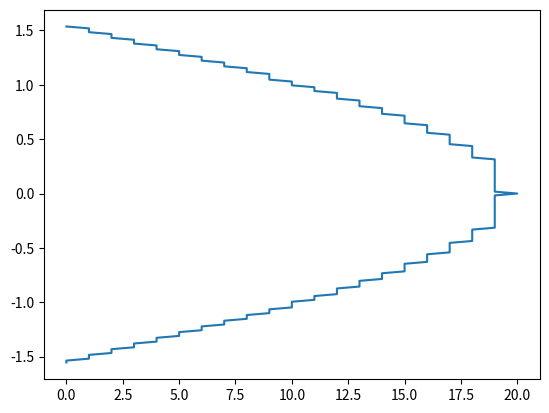
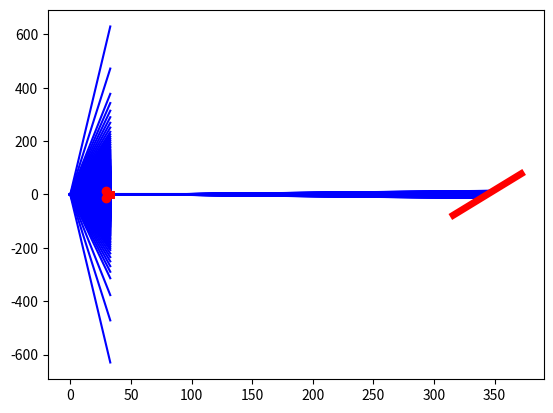
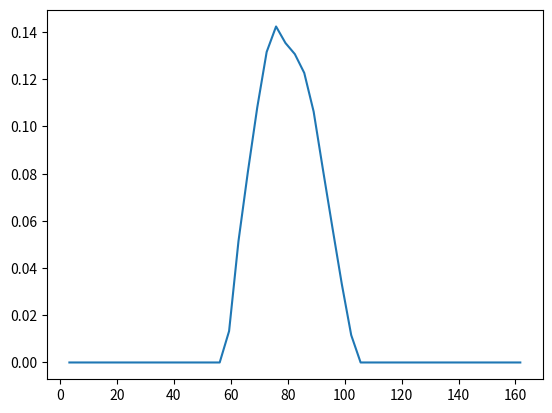

Here is the Python script that generated these plots, in order:
import numpy as np
import matplotlib.pyplot as plt
from matplotlib import patches
import json
import math
from scipy import optimize
from abc import ABC, abstractmethod
# TODO: add typing, error handling


class Path:
    """ Collection of Rays"""
    def __init__(self, x, y, theta):
        self.rays = [[x, y, theta]]
        self.curr_ray = 0
        self.blocked = False
        self.image = False  # Set to true if the path makes it to the image plane

    def propagate_to(self, element):
        if not self.blocked:
            # Move to next element; calculate new ray (x,y)
            x, y = element.get_intersect(self.rays[self.curr_ray])
            # Update direction of new ray add the new ray to path
            self.rays.append([x, y, element.update_direction(x, y, self.rays[self.curr_ray][2])])
            element.update_blocking(x, y, self)
            self.curr_ray += 1

    def plot(self):
        # Convert to numpy array
        self.rays = np.array(self.rays)
        # Slice and plot
        ax_sim.plot(self.rays[:, 0], self.rays[:, 1], color='blue', zorder=0)


class Source(ABC):
    @abstractmethod
    def __init__(self):
        pass

    @abstractmethod
    def get_paths(self):
        """returns all the paths created by a source"""


class PointSourceFromFile(Source):
    """A set of rays originating from a single point. Intensity from JSON"""
    def __init__(self, x, y, file_path):
        super().__init__()
        self.file_path = file_path
        self.paths = []

        with open(self.file_path) as f:
            angularIntensity = json.load(f)

        def get_intensity(theta, angularIntensity):
            min_angle = angularIntensity[0][0]
            max_angle = -min_angle
            increment = max_angle / ((len(angularIntensity) - 1) / 2)
            return angularIntensity[int(theta / increment + min_angle / increment)][1]

        """
        # Plot Intensity vs. theta
        intensity_numpy = np.array(angularIntensity)
        ax_intensity.plot(intensity_numpy[:, 0], intensity_numpy[:, 1])
        """

        # Define initial ray-thetas in density derived from angular intensity
        theta_bins = range(-15, 15, 1)
        initial_thetas = []
        for theta in theta_bins:
            rayDensity = get_intensity(theta + .5, angularIntensity)
            num_rays = int(rayDensity * 30)
            if num_rays > 0:
                spacing = 1.0 / num_rays
                for ray in range(num_rays):
                    initial_thetas.append(math.radians(theta + ray * spacing))

        # Create ray objects
        for theta in initial_thetas:
            self.paths.append(Path(x, y, theta))

    def get_paths(self):
        return self.paths


class LambertianPointSource(Source):
    """A set of rays originating from a single point with Lambertian intensity"""
    def __init__(self, x, y, normal_theta, min_theta, max_theta, resolution):
        super().__init__()
        self.paths = []

        # Define initial ray-thetas in density derived from angular intensity of lambertian emmiter
        theta_bins = np.arange(min_theta, max_theta, step=resolution)
        theta_ray_density = np.ndarray(len(theta_bins))
        initial_thetas = []
        for i, theta in enumerate(theta_bins):
            rayDensity = math.cos(theta + normal_theta)
            num_rays = int(rayDensity * 20)  # second number is intensity resolution
            if num_rays > 0:
                spacing = resolution / num_rays
                for ray in range(num_rays):
                    initial_thetas.append(theta + ray * spacing)
            theta_ray_density[i] = num_rays


        # Plot Intensity vs. theta
        ax_intensity.plot(theta_ray_density, theta_bins)


        # Create ray objects
        for theta in initial_thetas:
            self.paths.append(Path(x, y, theta))

    def get_paths(self):
        return self.paths


class CompoundSource(Source):
    def __init__(self, sources):
        self.paths = list()
        self.sources = list()
        self.sources.extend(sources)
        for source in self.sources:
            self.paths.extend(source.get_paths())

    def append(self, source):
        """Add one source element to Sources"""
        self.paths.append(source.get_paths())

    def get_paths(self):
        return self.paths


class Element(ABC):
    @abstractmethod
    def __init__(self):
        pass

    @abstractmethod
    def get_intersect(self, ray):
        """returns the point that the ray intersects the element"""

    @abstractmethod
    def update_blocking(self, x, y, path):
        """set 'blocked' status of path"""

    @abstractmethod
    def update_direction(self, x, y, initial_theta):
        """returns the updated theta when a ray crosses an element"""


class Aperture(Element):
    def __init__(self, x, min_y, max_y):
        super().__init__()
        self.center = x
        self.min_y = min_y
        self.max_y = max_y

        ax_sim.plot([x, x], [min_y, max_y], linewidth=5, color='red')  # plots aperture as line

    def get_intersect(self, ray):
        x = self.center
        y = (self.center-ray[0])*math.tan(ray[2]) + ray[1]
        return x, y

    def update_blocking(self, x, y, path):
        if y <= self.min_y or y >= self.max_y:
            path.blocked = True

    def update_direction(self, x, y, initial_theta):
        new_theta = initial_theta
        return new_theta


class LensTransition(Element):
    """Spherical or flat lens surface"""
    def __init__(self, x_intersect, diameter, radius_of_curvature, index_ratio):
        """x is defined as the point where the transition surface intersects the x axis
        radius_of_curvature > 0 for convex (center of curvature after the interface)
        index_ratio is n1/n2
        This element assumes all non-blocked rays pass through it with a non-zero normal angle"""
        super().__init__()
        self.x_intersect = x_intersect
        self.r = radius_of_curvature
        self.n = index_ratio
        self.diameter = diameter
        self.block_current_path = False

        self.is_flat = False
        if self.r == 0:
            self.is_flat = True
            # Plot a line to represent flat lens transition
            ax_sim.plot([x_intersect, x_intersect], [-diameter/2, diameter/2], linewidth=5, color='red', zorder=2)  # plots diameter as line
            ax_sim.plot([x_intersect, x_intersect], [-diameter/2, diameter/2], 'ro', zorder=2)  # plot opening points for clarity
        else:
            # Plot an arc to represent curved lens transition
            start_angle = math.degrees(math.asin(diameter/np.abs(radius_of_curvature)))/2
            print(start_angle)
            arc = patches.Arc((x_intersect + radius_of_curvature, 0), radius_of_curvature*2, radius_of_curvature*2,
                              theta1=180-start_angle, theta2=180+start_angle, linewidth=5, fill=False, zorder=2, color='red')
            ax_sim.add_patch(arc)

    def get_intersect(self, ray):
        tan_theta = math.tan(ray[2])
        if np.abs(ray[1]) < self.diameter/2:  # Check that ray actually instersects lens

            if not self.is_flat:  # Flat transistions only require simple snell's law application
                if self.r > 0:  # Check positive/negative curvature
                    brentq_bracket = [self.x_intersect, self.x_intersect + self.r/4]
                else:
                    brentq_bracket = [self.x_intersect + self.r/4, self.x_intersect]

                x_equation = lambda x: (x - self.x_intersect - self.r)**2 + (
                        (x - ray[0])*tan_theta + ray[1])**2 - self.r**2
                sol = optimize.root_scalar(
                    x_equation, bracket=brentq_bracket, method='brentq')
                x = sol.root
                y = (self.x_intersect - ray[0]) * tan_theta + ray[1]
            else:
                x = self.x_intersect
                y = (self.x_intersect - ray[0]) * tan_theta + ray[1]
        else:
            x = ray[0]
            y = ray[1]

        return x, y

    def update_blocking(self, x, y, path):
        """Deal with total internal reflection"""
        if self.block_current_path:
            path.blocked = True
            self.block_current_path = False

    def update_direction(self, x, y, initial_theta):
        if np.abs(y) < self.diameter/2:  # Check that ray actually instersects lens

            if self.is_flat:
                angle_of_incidence = initial_theta
                sin_theta2 =self.n * math.sin(angle_of_incidence)  # Snell's law
                if sin_theta2 > 1 or sin_theta2 < - 1:  # total internal reflection
                    self.block_current_path = True
                    new_theta = 0  # Path is blocked so this is arbitrary
                else:
                    new_theta = math.asin(sin_theta2)
            else:
                normal_theta = math.asin(y/-self.r)
                angle_of_incidence = normal_theta - initial_theta

                sin_theta2 = self.n * math.sin(angle_of_incidence)  # Snell's law
                if sin_theta2 > 1 or sin_theta2 < - 1:  # total internal reflection
                    self.block_current_path = True
                    new_theta = 0  # arbitrary, path is blocked
                else:
                    angle_of_exit = math.asin(sin_theta2)
                    delta_theta = angle_of_exit - angle_of_incidence
                    new_theta = initial_theta - delta_theta

        else:
            new_theta = initial_theta

        return new_theta


class Image(Element):
    """Image plane, defined by 2 points in 2D"""
    def __init__(self, x1, y1, x2, y2):
        super().__init__()
        self.x1 = x1
        self.x2 = x2
        self.y1 = y1
        self.y2 = y2
        ax_sim.plot([x1, x2], [y1, y2], linewidth=5, color='red')

    def get_intersect(self, ray):
        tan_theta = math.tan(ray[2])
        if self.x1 == self.x2:
            x = self.x1
            y = (x-ray[0])*tan_theta +ray[1]
        else:
            m = (self.y2 - self.y1)/(self.x2-self.x1)
            x = (m*self.x1 - self.y1 -ray[0]*tan_theta
                 + ray[1])/(m - tan_theta)
            y = (x-ray[0])*tan_theta +ray[1]
        return x, y

    def update_blocking(self, x, y, path):
        path.blocked = True
        """Only for image plane, update if the path impinges the image plane"""
        # Vertical image plane
        if (self.x2 == self.x1):
            if self.y2 >= self.y1:
                if(y >= self.y1 and y <= self.y2):
                    path.image = True
            if self.y2 <= self.y1:
                if(y >= self.y2 and y <= self.y1):
                    path.image = True
        # Any other angle, use x to check intersection
        if self.x2 >= self.x1:
            if x >= self.x1 and x <= self.x2:
                path.image = True
        if self.x1 >= self.x2:
            if x >= self.x2 and x <= self.x1:
                path.image = True

    def update_direction(self, x, y, initial_theta):
        new_theta = initial_theta
        return new_theta

    def plot_image_intensity(self, paths):
        ray_intersects = []
        for path in paths:
            if path.image:
                x = path.rays[-1][0]
                y = path.rays[-1][1]
                if self.y2 > self.y1:
                    image_x = math.sqrt((x-self.x1)**2 + (y-self.y1)**2)
                else: image_x = math.sqrt((x-self.x2)**2 + (y-self.y2)**2)
                ray_intersects.append(image_x)
        """Plot histogram"""
        hist_points = []
        bins = 50
        image_length = image_x = math.sqrt((self.x2-self.x1)**2 + (self.y2-self.y1)**2)
        bin_length = image_length/bins
        curr_bin = 0
        curr_location = 0
        while curr_location < image_length:
            counts = 0
            for intersect in ray_intersects:
                if intersect >= curr_location and intersect < curr_location + bin_length:
                    counts += 1
            hist_points.append([curr_location, counts])
            # interate
            curr_bin+=1
            curr_location = curr_bin * bin_length
        hist_points = np.array(hist_points)
        average_bins = 5 # Should be odd
        clip = int((average_bins - 1)/2)
        hist_points[clip:-clip,1] = np.convolve(
                            hist_points[:,1], np.ones((average_bins))/average_bins, mode='valid')
        hist_points[0:clip-1,1] = hist_points[clip,1]
        hist_points[-clip,1] = hist_points[-clip -1,1]
        hist_points[:,1] = hist_points[:,1]/np.sum(a = hist_points, axis = 1) # Normalize
        ax_image.plot(hist_points[:, 0], hist_points[:, 1])


class System:
    """The collection of source, image plane, and all optical elements to simulate"""
    def __init__(self, sources, elements, image):
        self.sources = sources
        self.image = image
        self.elements = elements
        self.elements.append(image)  # Images are just elements anyway

    def run(self):
        paths = self.sources.get_paths()  # all paths start with the source rays
        # Calculate each ray propagating through the system
        for path in paths:
            for element in self.elements:
                path.propagate_to(element)
            path.plot()

        # Plot the intensity resulting in the image plane
        self.image.plot_image_intensity(paths)

        # Show the generated simulation
        plt.show()


# Set up plotting
fig_intensity, ax_intensity = plt.subplots()
fig_sim, ax_sim = plt.subplots()
fig_image, ax_image = plt.subplots()


def main():
    """2D ray-tracing in simple optical system"""

    """**Start USER CODE**"""
    # Create system built of optical elements
    point_source1 = LambertianPointSource(0, 0, 0, math.radians(-89), math.radians(89), math.radians(1))
    #point_source2 = PointSourceFromFile(0, 10, 'AngularIntensity.json')
    compound_source = CompoundSource([point_source1])

    lens_thickness = 2.5
    lens_diameter = 25
    lens_start_distance = 29.1
    lens_start = LensTransition(lens_start_distance, lens_diameter, 0, 1/4.01)
    lens_end = LensTransition(lens_start_distance + lens_thickness, lens_diameter, -45.1, 4.01/1)

    aperture_start = Aperture(33, -1.4, 1.4)
    aperture_end = Aperture(34, -1.4, 1.4)

    """Bed extents"""
    bed_center_distance = 343.9
    bed_len = 165
    bed_theta = math.radians(90 - 19.83)
    bed_x1, bed_y1 = bed_center_distance - math.cos(bed_theta)*bed_len/2, -bed_len/2*math.sin(bed_theta)
    bed_x2, bed_y2 = bed_center_distance + math.cos(bed_theta)*bed_len/2, bed_len/2*math.sin(bed_theta)

    bed = Image(bed_x1, bed_y1, bed_x2, bed_y2)

    system = System(compound_source, [lens_start, lens_end, aperture_start, aperture_end], bed)
    system.run()
    """**END USER CODE**"""


if __name__ == "__main__":
    main()
